Labelled photos from "Breast-Cancer", an image-classification folder in niconaufal/Breast-Cancer. The possible labels are: benign, malignant.

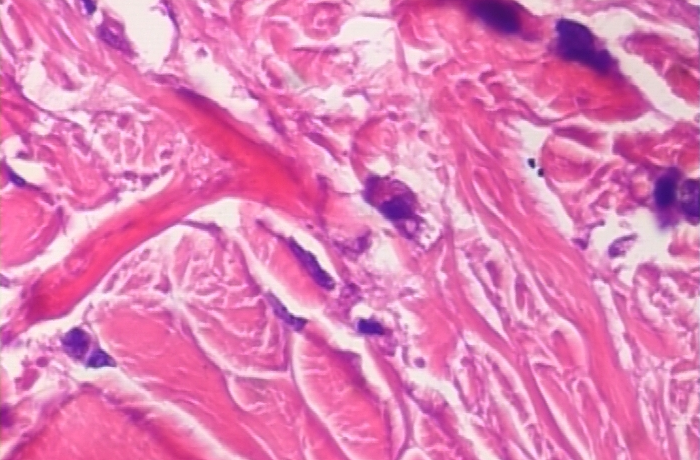
Label: malignant

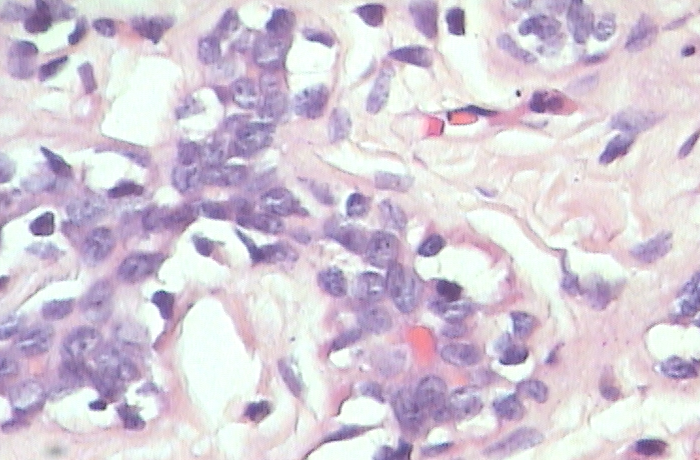
Label: benign

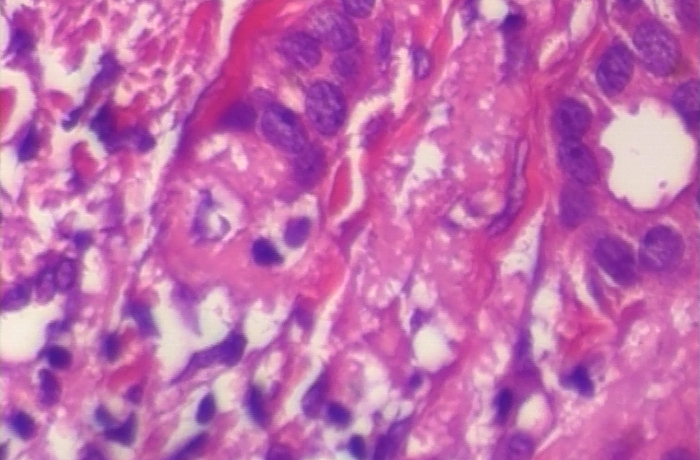
Label: malignant

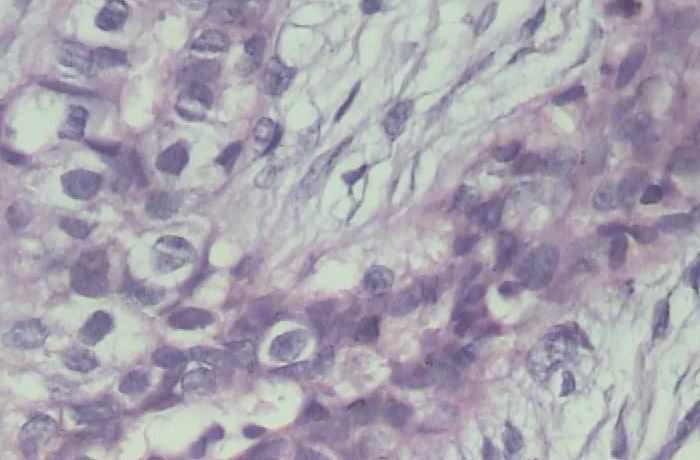
Label: benign

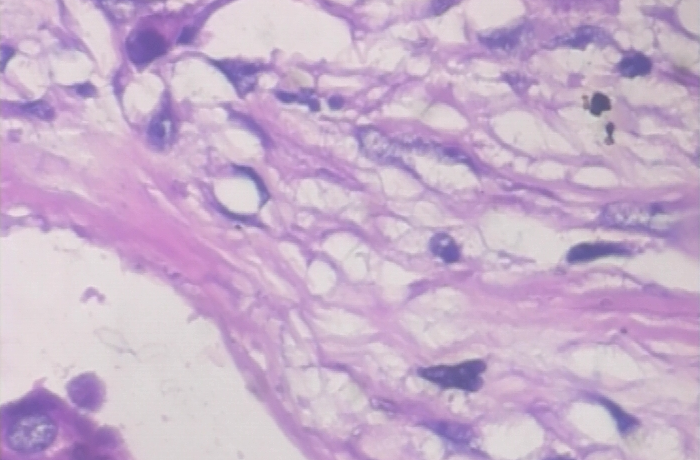
Label: malignant

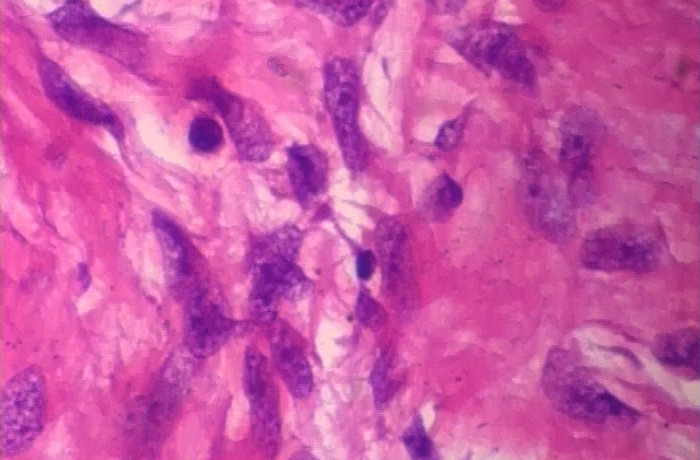
Label: benign
